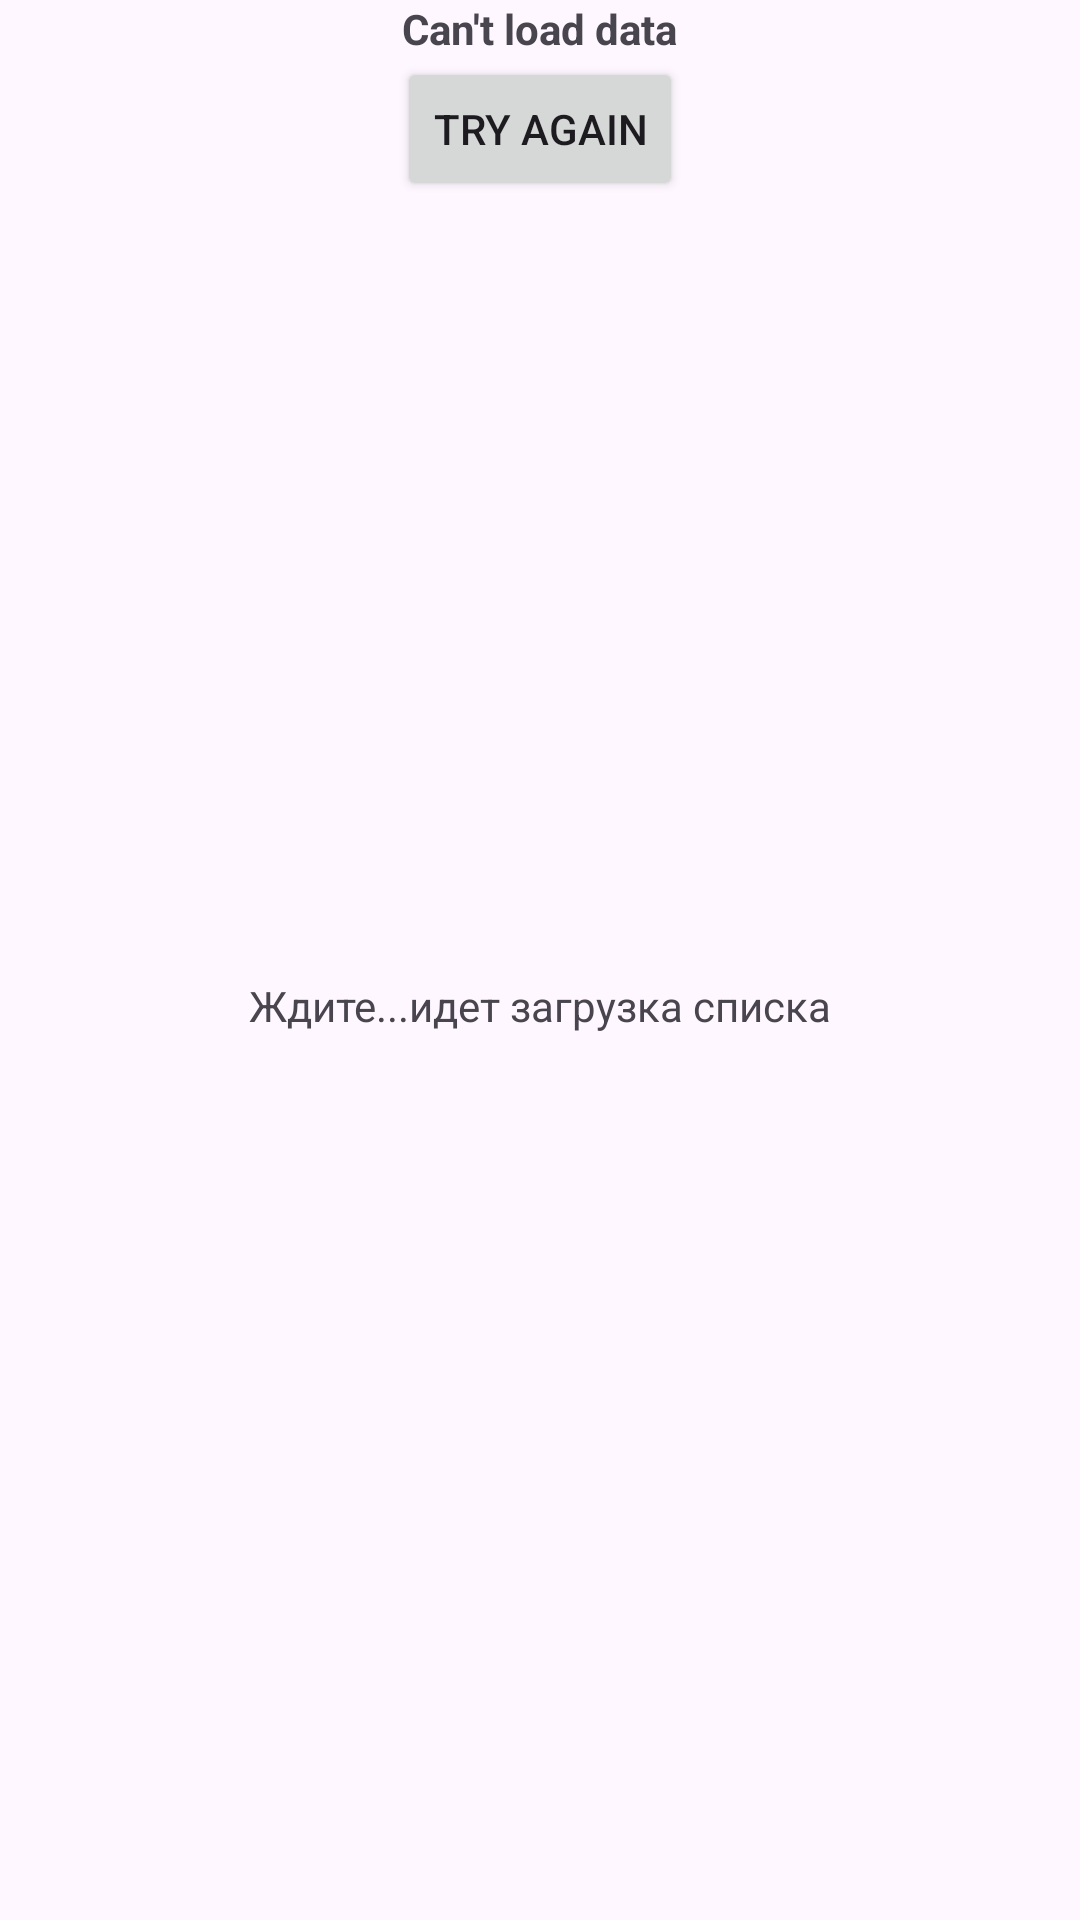

Write the Android layout XML for this screen, with the resource values it uses.
<!-- AndroidManifest.xml: application theme Theme.GBPaging -->
<!-- res/layout/part_default_loadstate.xml -->
<?xml version="1.0" encoding="utf-8"?>
<androidx.constraintlayout.widget.ConstraintLayout xmlns:android="http://schemas.android.com/apk/res/android"
    xmlns:app="http://schemas.android.com/apk/res-auto"
    android:layout_width="match_parent"
    android:layout_height="wrap_content"
    android:clickable="true">

    <ProgressBar
        android:id="@+id/progressBar"
        android:layout_width="40dp"
        android:layout_height="40dp"
        android:visibility="visible"
        app:layout_constraintEnd_toEndOf="parent"
        app:layout_constraintStart_toStartOf="parent"
        app:layout_constraintTop_toTopOf="parent" />

    <TextView
        android:id="@+id/tv_loading"
        android:layout_width="wrap_content"
        android:layout_height="wrap_content"
        android:layout_marginBottom="10dp"
        android:text="Ждите...идет загрузка списка"
        android:textSize="14sp"
        android:visibility="visible"
        app:layout_constraintBottom_toBottomOf="parent"
        app:layout_constraintEnd_toEndOf="parent"
        app:layout_constraintStart_toStartOf="parent"
        app:layout_constraintTop_toBottomOf="@id/progressBar" />

    <TextView
        android:id="@+id/tv_cant_load"
        android:layout_width="wrap_content"
        android:layout_height="wrap_content"
        android:text="Can't load data"
        android:textSize="14sp"
        android:textStyle="bold"
        android:visibility="visible"
        app:layout_constraintEnd_toEndOf="parent"
        app:layout_constraintStart_toStartOf="parent"
        app:layout_constraintTop_toTopOf="parent" />

    <Button
        android:id="@+id/btn_try_again"
        android:layout_width="wrap_content"
        android:layout_height="wrap_content"
        android:text="Try again"
        app:layout_constraintEnd_toEndOf="parent"
        app:layout_constraintStart_toStartOf="parent"
        app:layout_constraintTop_toBottomOf="@+id/tv_cant_load" />

</androidx.constraintlayout.widget.ConstraintLayout>
<!-- resources referenced by this layout -->
<resources>
  <style name="Theme.GBPaging" parent="Base.Theme.GBPaging" />
  <style name="Base.Theme.GBPaging" parent="Theme.Material3.DayNight.NoActionBar">
          
          
      </style>
</resources>
